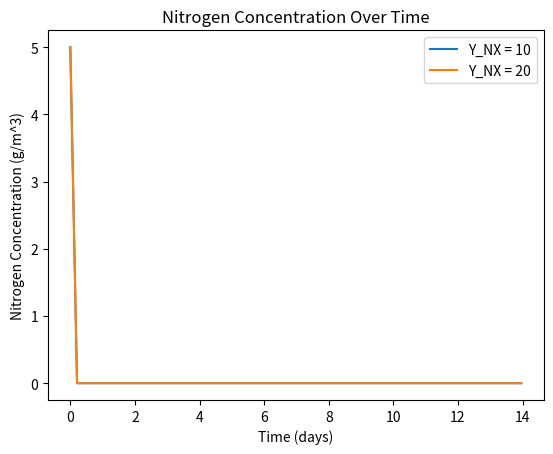

The matplotlib source for this figure:
import numpy as np
import matplotlib.pyplot as plt

# Constants
mu_max = 2.8  # day^-1
N0 = 5  # initial concentration of N, g/m^3
Ks_N = 1.4  # g/m^3
P0 = 10  # initial concentration of P, g/m^3
Ks_P = 0.06  # g/m^3
Ci = 6  # mol/m^3
Ks_Ci = 0.0295  # mol/m^3
K_I_Ci = 1000  # mol/m^3
I = 14  # umol/m^2 s
Ks_I = 50.6  # umol/m^2 s
K_I_I = 800  # umol/m^2 s
kd = 0.1  # day^-1
X0 = 1  # g/m^3

# Time setup
dt = 1 / 24  # time step in days (1 hour)
t_final = 14  # total time in days
time = np.arange(0, t_final, dt)

def mu(N, P, Ci, I):
    term_N = N / (N + Ks_N)
    term_P = P / (P + Ks_P)
    term_Ci = Ci / (Ci + Ks_Ci + (Ci ** 2 / K_I_Ci))
    term_I = I / (I + Ks_I + (I ** 2 / K_I_I))
    return mu_max * term_N * term_P * term_Ci * term_I

def rk4(X, N, P, t, dt, Y_NX):
    current_mu = mu(N, P, Ci, I)
    dX = current_mu * X - kd * X
    dN = -Y_NX * current_mu * X
    k1_X = dt * dX
    k1_N = dt * dN

    k2_X = dt * (current_mu * (X + 0.5 * k1_X) - kd * (X + 0.5 * k1_X))
    k2_N = dt * (-Y_NX * current_mu * (X + 0.5 * k1_X))

    k3_X = dt * (current_mu * (X + 0.5 * k2_X) - kd * (X + 0.5 * k2_X))
    k3_N = dt * (-Y_NX * current_mu * (X + 0.5 * k2_X))

    k4_X = dt * (current_mu * (X + k3_X) - kd * (X + k3_X))
    k4_N = dt * (-Y_NX * current_mu * (X + k3_X))

    X += (k1_X + 2 * k2_X + 2 * k3_X + k4_X) / 6
    N += (k1_N + 2 * k2_N + 2 * k3_N + k4_N) / 6
    return X, N

Y_NX_values = [10, 20]  # Specific Y_NX values for detailed output

for Y_NX in Y_NX_values:
    X = np.zeros(len(time))
    N = np.full(len(time), N0)
    X[0] = X0
    print(f"\nSimulation for Y_NX = {Y_NX}")
    for i in range(1, len(time)):
        X[i], N[i] = rk4(X[i-1], N[i-1], P0, time[i-1], dt, Y_NX)
        print(f"Time: {time[i]:.2f} days, μ: {mu(N[i], P0, Ci, I):.4f}, X: {X[i]:.4f}, N: {N[i]:.4f}, dN: {-Y_NX * mu(N[i], P0, Ci, I) * X[i]:.4f}")

    plt.plot(time, N, label=f"Y_NX = {Y_NX}")

plt.title("Nitrogen Concentration Over Time")
plt.xlabel("Time (days)")
plt.ylabel("Nitrogen Concentration (g/m^3)")
plt.legend()
plt.show()
